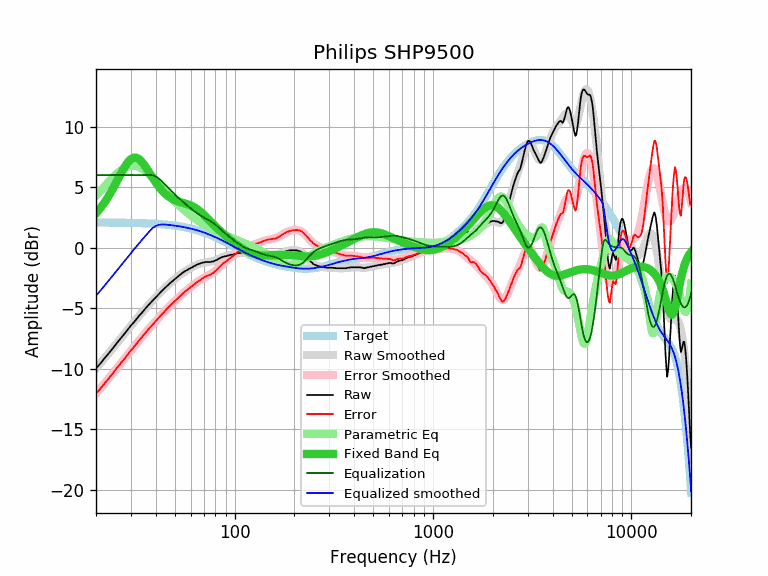

The file beside this chart, header and first rows:
equalization, equalized_raw, equalized_smoothed, error, error_smoothed, frequency, parametric_eq, raw, smoothed, target
6.00, -3.95, -3.97, -12.03, -12.05, 20, 2.84, -9.95, -9.97, 2.08
6.00, -3.59, -3.56, -11.67, -11.64, 21, 3.25, -9.59, -9.56, 2.08
6.00, -3.17, -3.17, -11.24, -11.25, 22, 3.70, -9.17, -9.17, 2.08
6.00, -2.80, -2.79, -10.87, -10.86, 23, 4.18, -8.80, -8.79, 2.07
6.00, -2.43, -2.41, -10.50, -10.49, 24, 4.70, -8.43, -8.41, 2.07
6.00, -2.06, -2.06, -10.13, -10.13, 25, 5.23, -8.06, -8.06, 2.07
6.00, -1.70, -1.71, -9.76, -9.78, 26, 5.75, -7.70, -7.71, 2.07
6.00, -1.38, -1.38, -9.44, -9.44, 27, 6.26, -7.38, -7.38, 2.06
6.00, -1.06, -1.06, -9.11, -9.11, 28, 6.70, -7.06, -7.06, 2.06
6.00, -0.74, -0.75, -8.79, -8.80, 29, 7.07, -6.74, -6.75, 2.05
6.00, -0.43, -0.45, -8.48, -8.50, 30, 7.31, -6.43, -6.45, 2.05
6.00, -0.18, -0.17, -8.22, -8.21, 31, 7.43, -6.18, -6.17, 2.04
6.00, 0.10, 0.11, -7.93, -7.93, 32, 7.42, -5.90, -5.89, 2.04
6.00, 0.38, 0.37, -7.65, -7.66, 33, 7.31, -5.62, -5.63, 2.03
6.00, 0.60, 0.62, -7.42, -7.41, 34, 7.10, -5.40, -5.38, 2.02
6.00, 0.86, 0.86, -7.15, -7.16, 35, 6.84, -5.14, -5.14, 2.02
6.00, 1.09, 1.09, -6.92, -6.92, 36, 6.54, -4.91, -4.91, 2.01
6.00, 1.31, 1.31, -6.69, -6.69, 37, 6.24, -4.69, -4.69, 2.00
6.00, 1.51, 1.52, -6.48, -6.47, 38, 5.94, -4.49, -4.48, 1.99
5.96, 1.68, 1.68, -6.27, -6.26, 39, 5.65, -4.29, -4.28, 1.98
5.88, 1.79, 1.79, -6.07, -6.06, 40, 5.39, -4.10, -4.09, 1.97
5.77, 1.85, 1.86, -5.88, -5.87, 41, 5.15, -3.92, -3.91, 1.96
5.63, 1.91, 1.90, -5.67, -5.68, 42, 4.93, -3.73, -3.73, 1.95
5.48, 1.92, 1.92, -5.50, -5.50, 43, 4.73, -3.57, -3.56, 1.93
5.32, 1.92, 1.92, -5.33, -5.32, 44, 4.56, -3.41, -3.40, 1.92
5.15, 1.91, 1.90, -5.15, -5.15, 45, 4.41, -3.25, -3.25, 1.90
4.99, 1.90, 1.89, -4.98, -4.99, 46, 4.28, -3.09, -3.10, 1.89
4.83, 1.88, 1.87, -4.83, -4.83, 47, 4.17, -2.96, -2.96, 1.87
4.68, 1.85, 1.86, -4.69, -4.68, 48, 4.07, -2.84, -2.83, 1.86
4.54, 1.82, 1.84, -4.56, -4.54, 49, 3.99, -2.72, -2.70, 1.84
4.40, 1.81, 1.82, -4.41, -4.40, 50, 3.92, -2.59, -2.58, 1.82
4.26, 1.79, 1.80, -4.27, -4.26, 51, 3.87, -2.47, -2.46, 1.80
4.13, 1.77, 1.78, -4.14, -4.13, 52, 3.82, -2.36, -2.35, 1.78
4.01, 1.76, 1.76, -4.00, -4.01, 53, 3.77, -2.25, -2.25, 1.76
3.89, 1.75, 1.73, -3.87, -3.89, 54, 3.73, -2.14, -2.15, 1.73
3.77, 1.73, 1.71, -3.75, -3.77, 55, 3.70, -2.04, -2.06, 1.71
3.66, 1.70, 1.69, -3.64, -3.66, 56, 3.66, -1.96, -1.97, 1.69
3.55, 1.66, 1.66, -3.55, -3.55, 57, 3.62, -1.89, -1.89, 1.66
3.45, 1.63, 1.64, -3.45, -3.45, 58, 3.58, -1.82, -1.81, 1.64
3.35, 1.59, 1.61, -3.37, -3.35, 59, 3.54, -1.76, -1.74, 1.61
3.25, 1.57, 1.58, -3.26, -3.25, 60, 3.49, -1.68, -1.67, 1.58
3.16, 1.53, 1.55, -3.18, -3.16, 61, 3.44, -1.63, -1.60, 1.55
3.07, 1.52, 1.52, -3.07, -3.07, 62, 3.38, -1.55, -1.54, 1.52
2.98, 1.48, 1.49, -2.99, -2.98, 63, 3.31, -1.50, -1.49, 1.49
2.90, 1.46, 1.46, -2.90, -2.90, 64, 3.24, -1.44, -1.44, 1.46
2.82, 1.44, 1.43, -2.80, -2.82, 65, 3.16, -1.38, -1.39, 1.43
2.74, 1.40, 1.39, -2.74, -2.74, 66, 3.08, -1.35, -1.35, 1.39
2.67, 1.37, 1.36, -2.67, -2.67, 67, 2.99, -1.31, -1.31, 1.36
2.61, 1.34, 1.33, -2.59, -2.61, 68, 2.90, -1.27, -1.28, 1.33
2.54, 1.32, 1.29, -2.52, -2.54, 69, 2.81, -1.23, -1.25, 1.29
2.49, 1.26, 1.25, -2.48, -2.49, 70, 2.72, -1.23, -1.23, 1.25
2.43, 1.25, 1.22, -2.39, -2.43, 71, 2.62, -1.18, -1.21, 1.22
2.38, 1.20, 1.18, -2.36, -2.38, 72, 2.52, -1.18, -1.20, 1.18
2.33, 1.15, 1.14, -2.32, -2.33, 73, 2.42, -1.18, -1.18, 1.14
2.27, 1.10, 1.10, -2.28, -2.27, 74, 2.33, -1.18, -1.17, 1.10
2.22, 1.04, 1.07, -2.24, -2.22, 75, 2.23, -1.18, -1.16, 1.07
2.17, 0.99, 1.03, -2.20, -2.17, 76, 2.13, -1.18, -1.14, 1.03
2.11, 0.97, 0.99, -2.12, -2.11, 77, 2.04, -1.14, -1.12, 0.99
2.04, 0.91, 0.95, -2.08, -2.04, 78, 1.95, -1.14, -1.10, 0.95
1.98, 0.88, 0.91, -2.00, -1.98, 79, 1.86, -1.10, -1.07, 0.91
... 553 more rows
